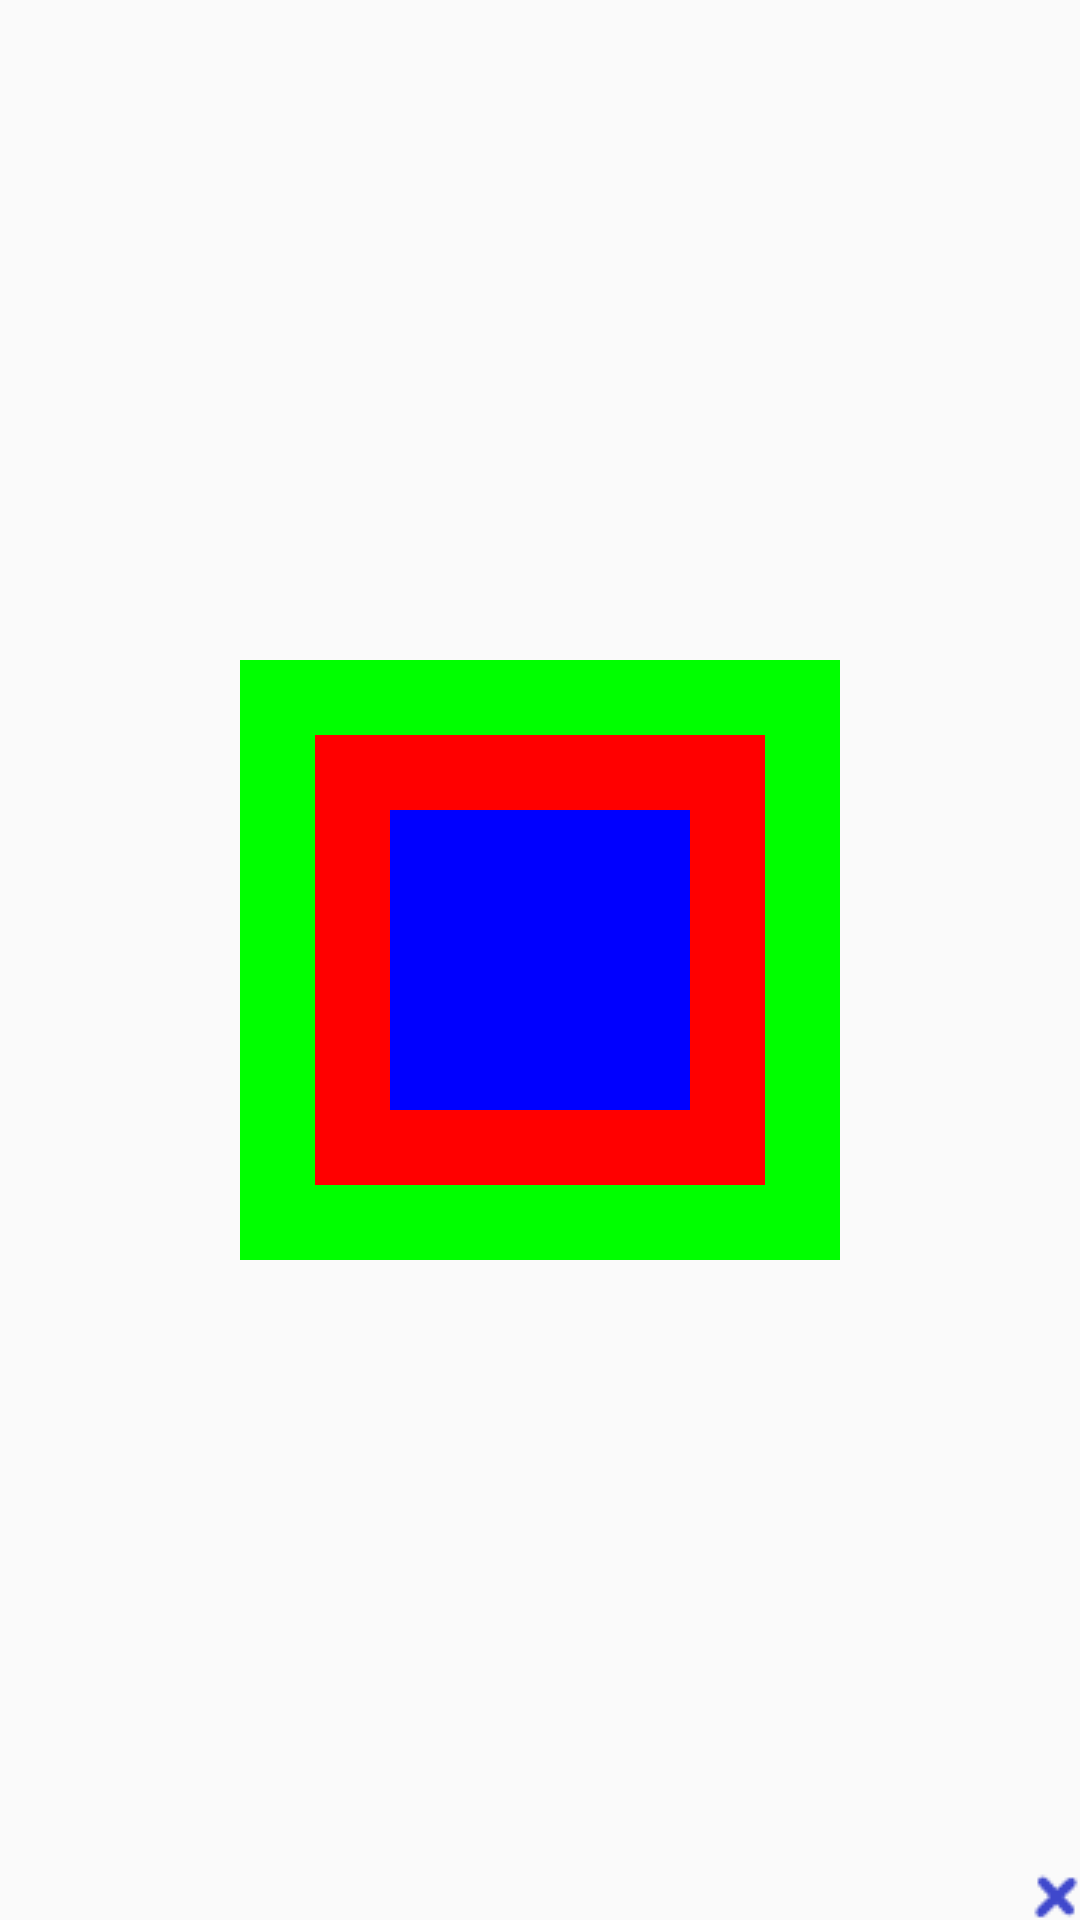

Write the Android layout XML for this screen, with the resource values it uses.
<!-- AndroidManifest.xml: application theme Theme.Application01 -->
<!-- res/layout/activity_frame_layout.xml -->
<?xml version="1.0" encoding="utf-8"?>
<FrameLayout xmlns:android="http://schemas.android.com/apk/res/android"
    android:layout_width="match_parent"
    android:layout_height="match_parent"
    android:foreground="@drawable/unchecked1"
    android:foregroundGravity="bottom|right">
<TextView
    android:layout_width="200dp"
    android:layout_height="200dp"
    android:layout_gravity="center"
    android:background="#00FF00"/>
    <TextView
        android:layout_width="150dp"
        android:layout_height="150dp"
        android:layout_gravity="center"
        android:background="#FF0000"/>
    <TextView
        android:layout_width="100dp"
        android:layout_height="100dp"
        android:layout_gravity="center"
        android:foreground="#ff00ff"
        android:background="#0000FF"/>

</FrameLayout>
<!-- resources referenced by this layout -->
<resources>
  <!-- drawable unchecked1: png bitmap (drawable, 609 bytes) -->
  <style name="Theme.Application01" parent="Base.Theme.Application01" />
  <style name="Base.Theme.Application01" parent="Theme.AppCompat.DayNight.NoActionBar">
          
  
          
      </style>
</resources>
